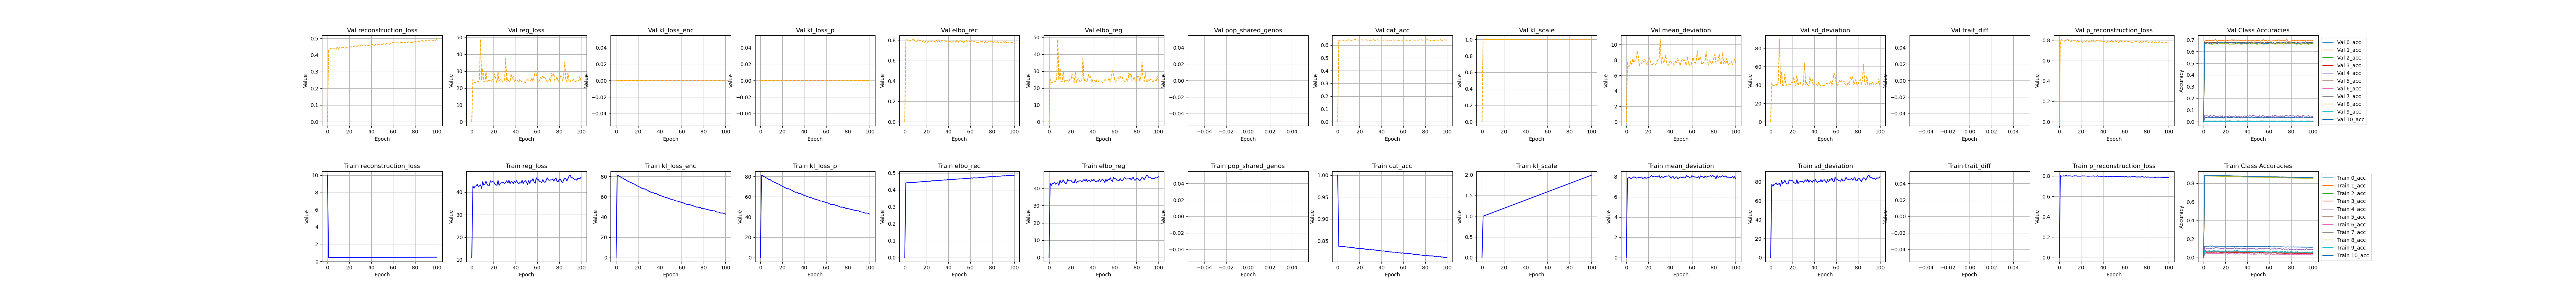

The table this chart was drawn from, first rows:
, kl_scale, elbo_rec, elbo_reg, reg_loss, epoch, cat_acc, reconstruction_loss, mean_deviation, sd_deviation, kl_loss_enc, kl_loss_p, pop_shared_genos, trait_diff, p_reconstruction_loss, 0_acc, 1_acc, 2_acc, 3_acc, 4_acc, 5_acc, 6_acc, 7_acc, 8_acc
0, 0.0, 5e-324, 5e-324, 11.0, 10.0, 1.0, 10.0, 4.73573283613927e-310, 4.7357332564847e-310, 6.12471283043065e-310, 1.15591099915e-313, 6.12471283043144e-310, 6.12471283043144e-310, 6.12471283043144e-310, 6.12471283043144e-310, 6.12471283043144e-310, 6.12471283043144e-310, 6.12471283043144e-310, 6.12471283043144e-310, 6.12471283043144e-310, 1.15591561006e-313, 1.15591586016e-313, 1.15591586016e-313
1, 1.0, 0.4417, 42.72, 42.72, 0.0, 0.8373, 0.4417, 7.806, 77.64, 80.99, 81.02, , , 0.8028, 0.1227, 0.8863, 0.06531, 0.05626, 0.1064, 0.8821, 0.0452, 0.066, 0.8792
2, 1.01, 0.4417, 41.66, 41.66, 1.0, 0.8375, 0.4417, 7.903, 75.43, 81.19, 81.22, , , 0.7975, 0.1206, 0.8863, 0.06388, 0.05928, 0.1013, 0.882, 0.04028, 0.06508, 0.8798
3, 1.02, 0.4427, 42.64, 42.64, 2.0, 0.837, 0.4427, 7.93, 77.34, 79.87, 79.9, , , 0.7996, 0.1214, 0.8855, 0.05967, 0.05393, 0.09903, 0.8819, 0.03949, 0.06325, 0.8793
4, 1.03, 0.4427, 42.75, 42.75, 3.0, 0.8366, 0.4427, 7.804, 77.7, 79.55, 79.57, , , 0.8013, 0.1226, 0.8857, 0.06334, 0.05877, 0.1002, 0.881, 0.04316, 0.06642, 0.8787
5, 1.04, 0.443, 43.5, 43.5, 4.0, 0.8364, 0.443, 7.856, 79.14, 78.59, 78.62, , , 0.7989, 0.1219, 0.8849, 0.06331, 0.05626, 0.09947, 0.8811, 0.04063, 0.06468, 0.8786
6, 1.05, 0.4428, 42.36, 42.36, 5.0, 0.8369, 0.4428, 7.921, 76.8, 78.39, 78.42, , , 0.8073, 0.1245, 0.8855, 0.0658, 0.05925, 0.1011, 0.8813, 0.04353, 0.06201, 0.8791
7, 1.06, 0.4438, 42.83, 42.83, 6.0, 0.8361, 0.4438, 7.995, 77.67, 77.67, 77.7, , , 0.7982, 0.1215, 0.8853, 0.06551, 0.05205, 0.09485, 0.8808, 0.04128, 0.05987, 0.878
8, 1.07, 0.4448, 43.21, 43.21, 7.0, 0.8359, 0.4448, 7.939, 78.48, 76.76, 76.79, , , 0.8012, 0.124, 0.8848, 0.06037, 0.05742, 0.1034, 0.8803, 0.04104, 0.06282, 0.8782
9, 1.08, 0.4444, 41.69, 41.69, 8.0, 0.8354, 0.4444, 7.864, 75.51, 76.77, 76.8, , , 0.8011, 0.1227, 0.8841, 0.05849, 0.0561, 0.09949, 0.8802, 0.04518, 0.06463, 0.8774
10, 1.09, 0.445, 44.66, 44.66, 9.0, 0.8354, 0.445, 7.883, 81.44, 75.75, 75.77, , , 0.8007, 0.1218, 0.8847, 0.06148, 0.05716, 0.1016, 0.8796, 0.04442, 0.06335, 0.8775
11, 1.1, 0.4458, 43.1, 43.1, 10.0, 0.8352, 0.4458, 7.912, 78.29, 75.22, 75.24, , , 0.7992, 0.1226, 0.8836, 0.06223, 0.05835, 0.1099, 0.8792, 0.04486, 0.06308, 0.8777
12, 1.11, 0.4466, 43.63, 43.63, 11.0, 0.835, 0.4466, 7.939, 79.32, 74.66, 74.68, , , 0.7972, 0.1232, 0.8836, 0.06686, 0.05679, 0.1044, 0.8795, 0.04129, 0.06179, 0.8766
13, 1.12, 0.4463, 44.83, 44.83, 12.0, 0.8343, 0.4463, 7.938, 81.72, 74.2, 74.22, , , 0.7997, 0.1221, 0.8826, 0.06833, 0.06082, 0.1041, 0.879, 0.04379, 0.06318, 0.8762
14, 1.13, 0.4473, 43.56, 43.56, 13.0, 0.8343, 0.4473, 7.971, 79.14, 73.81, 73.83, , , 0.8018, 0.1209, 0.8829, 0.06248, 0.05967, 0.1024, 0.8789, 0.04012, 0.06199, 0.8762
15, 1.14, 0.448, 42.81, 42.81, 14.0, 0.8342, 0.448, 7.818, 77.81, 73.07, 73.09, , , 0.8011, 0.1223, 0.8829, 0.06168, 0.05501, 0.1007, 0.8781, 0.04481, 0.0644, 0.8764
16, 1.15, 0.449, 42.89, 42.89, 15.0, 0.833, 0.449, 7.883, 77.89, 72.67, 72.68, , , 0.8008, 0.1203, 0.882, 0.06151, 0.05319, 0.09624, 0.8777, 0.04304, 0.06453, 0.8749
17, 1.16, 0.45, 45.03, 45.03, 16.0, 0.8331, 0.45, 7.944, 82.11, 72.31, 72.34, , , 0.7969, 0.1221, 0.8817, 0.06731, 0.0576, 0.09977, 0.8776, 0.04467, 0.06244, 0.8749
18, 1.17, 0.4501, 44.48, 44.48, 17.0, 0.8322, 0.4501, 7.837, 81.12, 71.56, 71.58, , , 0.7989, 0.1213, 0.8811, 0.06267, 0.0517, 0.0946, 0.8764, 0.04127, 0.06284, 0.874
19, 1.18, 0.4492, 44.7, 44.7, 18.0, 0.8323, 0.4492, 7.894, 81.51, 70.91, 70.93, , , 0.7971, 0.1221, 0.8813, 0.06732, 0.05701, 0.1027, 0.876, 0.0381, 0.06404, 0.8743
20, 1.19, 0.4504, 44.55, 44.55, 19.0, 0.8324, 0.4504, 7.89, 81.22, 70.33, 70.34, , , 0.7988, 0.1217, 0.8809, 0.06498, 0.05804, 0.1059, 0.8767, 0.04369, 0.06779, 0.8741
21, 1.2, 0.4505, 43.73, 43.73, 20.0, 0.8323, 0.4505, 7.95, 79.51, 69.79, 69.82, , , 0.8013, 0.1221, 0.8811, 0.06564, 0.05242, 0.09832, 0.877, 0.04014, 0.06157, 0.8737
22, 1.21, 0.451, 43.35, 43.35, 21.0, 0.832, 0.451, 7.997, 78.7, 69.3, 69.32, , , 0.7998, 0.1211, 0.8803, 0.05933, 0.05561, 0.09947, 0.8762, 0.03722, 0.06072, 0.8742
23, 1.22, 0.4508, 43.03, 43.03, 22.0, 0.8323, 0.4508, 8.149, 77.91, 68.71, 68.73, , , 0.8007, 0.1218, 0.8808, 0.06268, 0.0567, 0.09561, 0.8763, 0.04455, 0.06388, 0.8742
24, 1.23, 0.4527, 45.19, 45.19, 23.0, 0.8316, 0.4527, 7.982, 82.4, 68.01, 68.02, , , 0.7992, 0.1232, 0.8796, 0.05952, 0.05584, 0.09603, 0.8757, 0.04292, 0.06225, 0.8736
25, 1.24, 0.4534, 43.03, 43.03, 24.0, 0.8308, 0.4534, 8.047, 78, 68.39, 68.4, , , 0.7994, 0.1189, 0.8796, 0.06168, 0.05034, 0.1004, 0.875, 0.04038, 0.05708, 0.873
26, 1.25, 0.4541, 43.91, 43.91, 25.0, 0.8307, 0.4541, 8.059, 79.77, 67.52, 67.54, , , 0.797, 0.1204, 0.8788, 0.06165, 0.05404, 0.0967, 0.8751, 0.04052, 0.06315, 0.8726
27, 1.26, 0.4545, 44.15, 44.15, 26.0, 0.8298, 0.4545, 8.004, 80.3, 67.48, 67.5, , , 0.7975, 0.1187, 0.8785, 0.05585, 0.05155, 0.09693, 0.8741, 0.03659, 0.06203, 0.8715
28, 1.27, 0.4536, 44.23, 44.23, 27.0, 0.8301, 0.4536, 7.995, 80.46, 66.56, 66.57, , , 0.7986, 0.1203, 0.8785, 0.064, 0.05622, 0.1062, 0.8743, 0.04458, 0.06558, 0.8715
29, 1.28, 0.4563, 44.29, 44.29, 28.0, 0.8292, 0.4563, 8.018, 80.55, 66.32, 66.35, , , 0.7994, 0.1209, 0.878, 0.05852, 0.05167, 0.09815, 0.8732, 0.03687, 0.06281, 0.8706
30, 1.29, 0.4544, 43.8, 43.8, 29.0, 0.8301, 0.4544, 8.115, 79.49, 65.3, 65.32, , , 0.7979, 0.1179, 0.8787, 0.06499, 0.05589, 0.1034, 0.8744, 0.04315, 0.0629, 0.8719
31, 1.3, 0.4554, 44.4, 44.4, 30.0, 0.8294, 0.4554, 7.864, 80.93, 64.91, 64.93, , , 0.8016, 0.121, 0.8774, 0.06167, 0.05402, 0.09301, 0.8734, 0.04545, 0.06458, 0.8711
32, 1.31, 0.4563, 45.06, 45.06, 31.0, 0.8293, 0.4563, 8.018, 82.11, 64.36, 64.38, , , 0.7974, 0.1209, 0.8776, 0.06118, 0.05165, 0.1001, 0.8736, 0.03825, 0.06322, 0.8711
33, 1.32, 0.4562, 44.13, 44.13, 32.0, 0.8295, 0.4562, 7.972, 80.29, 64.55, 64.56, , , 0.7998, 0.1212, 0.8781, 0.06037, 0.05336, 0.09808, 0.8739, 0.0371, 0.06018, 0.8712
34, 1.33, 0.4576, 45.3, 45.3, 33.0, 0.8287, 0.4576, 7.893, 82.71, 63.98, 63.99, , , 0.7969, 0.1201, 0.8762, 0.06465, 0.05513, 0.1027, 0.873, 0.04076, 0.06076, 0.8704
35, 1.34, 0.4576, 43.77, 43.77, 34.0, 0.8286, 0.4576, 8.023, 79.52, 63.3, 63.31, , , 0.802, 0.1208, 0.8767, 0.05849, 0.05079, 0.09922, 0.873, 0.03937, 0.06178, 0.8705
36, 1.35, 0.459, 44.67, 44.67, 35.0, 0.8273, 0.459, 8.001, 81.34, 63.18, 63.18, , , 0.7965, 0.1206, 0.8753, 0.05933, 0.05324, 0.09852, 0.871, 0.04278, 0.06135, 0.8693
37, 1.36, 0.4586, 44.55, 44.55, 36.0, 0.8278, 0.4586, 8.085, 81.01, 63.02, 63.03, , , 0.7981, 0.1182, 0.8766, 0.06017, 0.05636, 0.0976, 0.8719, 0.04556, 0.06131, 0.869
38, 1.37, 0.4584, 43.77, 43.77, 37.0, 0.8276, 0.4584, 8.055, 79.49, 62.3, 62.31, , , 0.7968, 0.119, 0.8757, 0.05902, 0.05262, 0.09922, 0.8721, 0.0414, 0.06321, 0.8694
39, 1.38, 0.46, 44.95, 44.95, 38.0, 0.8271, 0.46, 8.104, 81.8, 61.93, 61.95, , , 0.7956, 0.1186, 0.8749, 0.05803, 0.04956, 0.08912, 0.8709, 0.04, 0.06267, 0.8691
40, 1.39, 0.4604, 44.31, 44.31, 39.0, 0.8268, 0.4604, 8.009, 80.61, 61.09, 61.11, , , 0.7984, 0.1185, 0.8751, 0.06414, 0.05635, 0.09829, 0.8708, 0.04366, 0.06514, 0.868
41, 1.4, 0.4606, 45.12, 45.12, 40.0, 0.8263, 0.4606, 7.856, 82.38, 61, 61.01, , , 0.7975, 0.1182, 0.875, 0.06349, 0.05339, 0.1001, 0.87, 0.04063, 0.06397, 0.8678
42, 1.41, 0.4607, 44.17, 44.17, 41.0, 0.8269, 0.4607, 7.991, 80.34, 60.57, 60.58, , , 0.7972, 0.1204, 0.8749, 0.0602, 0.05375, 0.0963, 0.871, 0.04192, 0.0639, 0.8685
43, 1.42, 0.4615, 43.78, 43.78, 42.0, 0.8264, 0.4615, 7.995, 79.57, 60.18, 60.19, , , 0.7935, 0.1168, 0.8749, 0.05653, 0.05194, 0.09968, 0.8708, 0.03673, 0.05659, 0.8681
44, 1.43, 0.4625, 44.3, 44.3, 43.0, 0.8251, 0.4625, 7.789, 80.81, 59.76, 59.76, , , 0.799, 0.1194, 0.8732, 0.05835, 0.04946, 0.09672, 0.8692, 0.037, 0.05838, 0.8667
45, 1.44, 0.4622, 43.98, 43.98, 44.0, 0.8259, 0.4622, 7.966, 79.99, 59.39, 59.39, , , 0.7933, 0.1187, 0.8739, 0.05987, 0.05278, 0.09931, 0.87, 0.03837, 0.06328, 0.8676
46, 1.45, 0.4628, 45.25, 45.25, 45.0, 0.8252, 0.4628, 7.986, 82.52, 59.06, 59.07, , , 0.7917, 0.1185, 0.8737, 0.06199, 0.04589, 0.1008, 0.8692, 0.03343, 0.05886, 0.8665
47, 1.46, 0.4633, 43.86, 43.86, 46.0, 0.8248, 0.4633, 7.842, 79.87, 58.84, 58.84, , , 0.7959, 0.1182, 0.8733, 0.05452, 0.04938, 0.09137, 0.8684, 0.03761, 0.05924, 0.8665
48, 1.47, 0.4639, 44.8, 44.8, 47.0, 0.8245, 0.4639, 7.853, 81.74, 58.28, 58.29, , , 0.7948, 0.1169, 0.8728, 0.06084, 0.05044, 0.09275, 0.8684, 0.03521, 0.05987, 0.8665
49, 1.48, 0.464, 45.12, 45.12, 48.0, 0.8245, 0.464, 7.953, 82.29, 57.97, 57.98, , , 0.7981, 0.1179, 0.8731, 0.06017, 0.05156, 0.09001, 0.8683, 0.04101, 0.06073, 0.8661
50, 1.49, 0.4654, 44.44, 44.44, 49.0, 0.824, 0.4654, 7.981, 80.9, 57.48, 57.49, , , 0.7958, 0.118, 0.8725, 0.0615, 0.05069, 0.09552, 0.868, 0.0376, 0.06154, 0.8653
51, 1.5, 0.4647, 43.35, 43.35, 50.0, 0.8237, 0.4647, 7.896, 78.8, 57.36, 57.37, , , 0.7943, 0.1165, 0.872, 0.05767, 0.05373, 0.09727, 0.8673, 0.04113, 0.06328, 0.8653
52, 1.51, 0.4652, 45.14, 45.14, 51.0, 0.824, 0.4652, 7.979, 82.3, 56.84, 56.85, , , 0.7947, 0.1187, 0.8721, 0.0597, 0.05266, 0.09832, 0.8679, 0.04026, 0.06078, 0.8655
53, 1.52, 0.4659, 43.91, 43.91, 52.0, 0.8236, 0.4659, 7.887, 79.94, 56.75, 56.76, , , 0.7939, 0.1202, 0.8716, 0.05633, 0.0484, 0.09322, 0.8674, 0.03772, 0.06069, 0.8651
54, 1.53, 0.4661, 45.17, 45.17, 53.0, 0.8236, 0.4661, 7.907, 82.42, 56.13, 56.13, , , 0.7946, 0.12, 0.8711, 0.05919, 0.05416, 0.1024, 0.8672, 0.03939, 0.06411, 0.8654
55, 1.54, 0.4682, 44.99, 44.99, 54.0, 0.8226, 0.4682, 8.109, 81.88, 55.81, 55.81, , , 0.7934, 0.1168, 0.8705, 0.06098, 0.04879, 0.09095, 0.8669, 0.04114, 0.05877, 0.8637
56, 1.55, 0.4679, 46, 46, 55.0, 0.8224, 0.4679, 8.027, 83.98, 55.71, 55.72, , , 0.7933, 0.1176, 0.8704, 0.05689, 0.04905, 0.09792, 0.8662, 0.03674, 0.05972, 0.8639
57, 1.56, 0.4675, 44.48, 44.48, 56.0, 0.8223, 0.4675, 8.014, 80.94, 55.3, 55.31, , , 0.7935, 0.1198, 0.8701, 0.05852, 0.04885, 0.0946, 0.8663, 0.03193, 0.05616, 0.8637
58, 1.57, 0.4688, 43.94, 43.94, 57.0, 0.8216, 0.4688, 7.873, 80.01, 54.99, 55, , , 0.7914, 0.1156, 0.8698, 0.05917, 0.04837, 0.09324, 0.865, 0.03748, 0.05773, 0.8633
59, 1.58, 0.4687, 46.39, 46.39, 58.0, 0.8224, 0.4687, 7.895, 84.88, 54.76, 54.76, , , 0.7925, 0.1178, 0.8701, 0.05653, 0.0476, 0.09668, 0.8668, 0.03761, 0.0593, 0.8635
... 41 more rows
